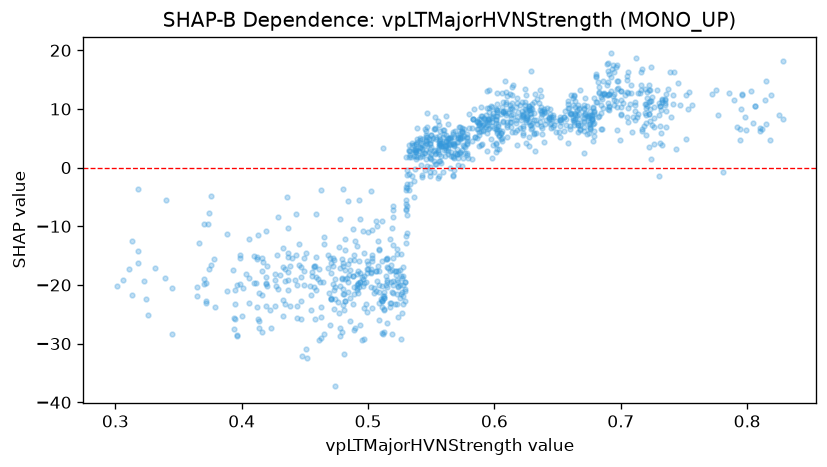

The file beside this chart, header and first rows:
feature_value, shap_value
0.593, 9.034
0.595, 6.507
0.596, 7.737
0.596, 6.834
0.599, 9.291
0.601, 8.743
0.602, 8.86
0.601, 8.212
0.607, 7.727
0.591, 6.431
0.597, 8.608
0.597, 4.917
0.652, 5.163
0.664, 9.011
0.672, 9.223
0.675, 7.469
0.714, 12.79
0.684, 9.251
0.7, 9.106
0.71, 8.647
0.714, 9.215
0.718, 7.14
0.722, 14.03
0.722, 3.483
0.723, 9.912
0.726, 8.457
0.711, 10.76
0.711, 8.039
0.717, 6.294
0.689, 17.6
0.713, 8.673
0.689, 14.16
0.601, 8.172
0.554, 4.862
0.554, 2.545
0.547, 4.042
0.546, 6.159
0.543, 1.997
0.542, 4.131
0.542, 0.4307
0.538, 2.725
0.538, 4.05
0.544, 2.569
0.553, 2.347
0.553, 2.941
0.566, 5.231
0.579, 1.706
0.588, 5.549
0.589, 7.089
0.554, 5.146
0.555, -1.699
0.555, 2.962
0.519, -10.22
0.571, 1.573
0.562, 5.559
0.546, 1.459
0.546, 4.191
0.545, -0.4082
0.552, 1.15
0.543, 4.944
... 1,068 more rows
